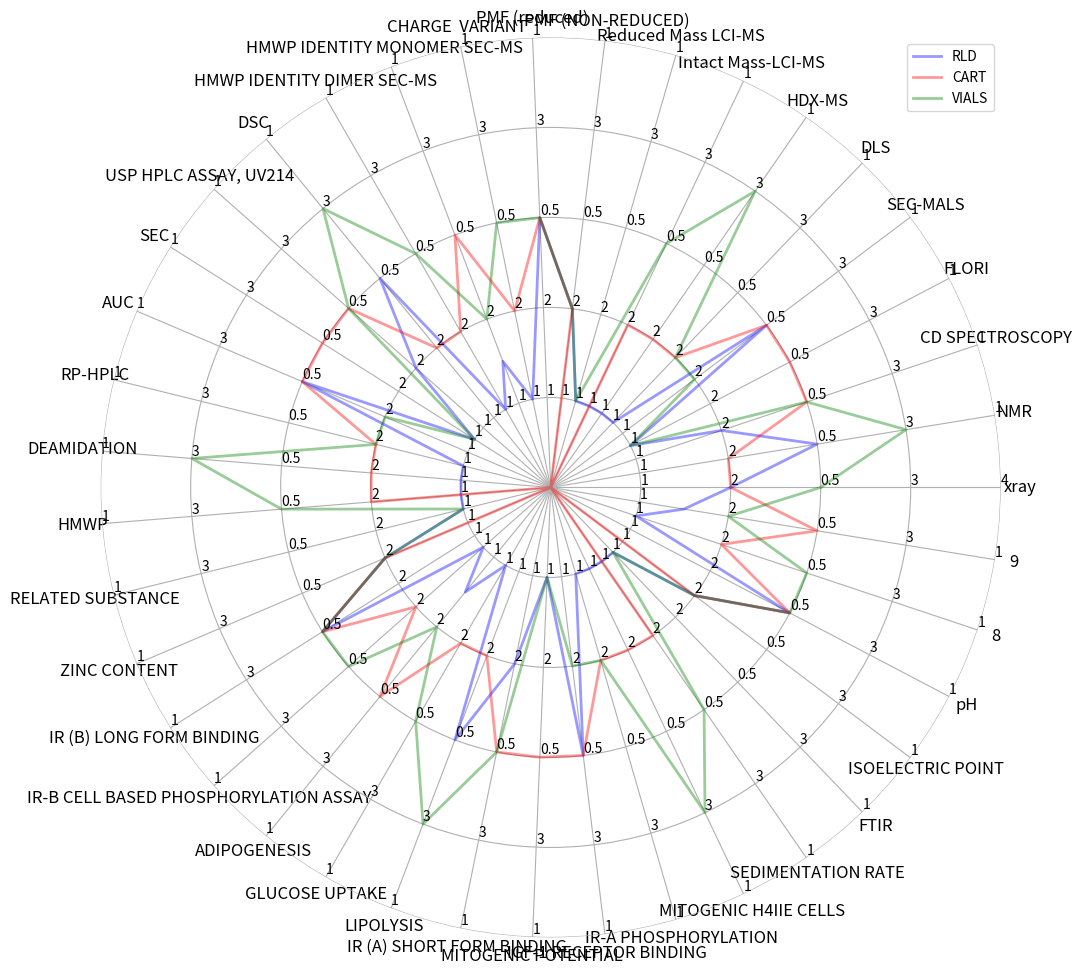

This figure's Python source:
#!/usr/bin/python

"""
Installation: Get the *Miniconda* Python Distribution - not the Python distrubution from python.org!
- https://conda.io/miniconda.html

Then install modules:
- `cd ~/miniconda3/bin`
- `./conda install numpy pandas matplotlib`

Original source:
- https://stackoverflow.com/questions/24659005/radar-chart-with-multiple-scales-on-multiple-axes
- That code has problems with 5+ axes though
"""

import numpy as np
import matplotlib.pyplot as plt
import pandas as pd

# Optionally use different styles for the graph
# Gallery: http://tonysyu.github.io/raw_content/matplotlib-style-gallery/gallery.html
# import matplotlib
# matplotlib.style.use('dark_background')  # interesting: 'bmh' / 'ggplot' / 'dark_background'


class Radar(object):
    def __init__(self, figure, title, labels, rect=None):
        if rect is None:
            rect = [0.05, 0.05, 0.9, 0.9]

        self.n = len(title)
        self.angles = np.arange(0, 360, 360.0/self.n)

        self.axes = [figure.add_axes(rect, projection='polar', label='axes%d' % i) for i in range(self.n)]

        self.ax = self.axes[0]
        self.ax.set_thetagrids(self.angles, labels=title, fontsize=12)

        for ax in self.axes[1:]:
            ax.patch.set_visible(False)
            ax.grid(False)
            ax.xaxis.set_visible(False)

        for ax, angle, label in zip(self.axes, self.angles, labels):
            ax.set_rgrids(range(1, 6), angle=angle, labels=label)
            ax.spines['polar'].set_visible(False)
            ax.set_ylim (0, 5)

    def plot(self, values, *args, **kw):
        angle = np.deg2rad(np.r_[self.angles, self.angles[0]])
        values = np.r_[values, values[0]]
        self.ax.plot(angle, values, *args, **kw)


if __name__ == '__main__':
    fig = plt.figure(figsize=(14, 10))



    tit =tit = ['xray','NMR','CD SPECTROSCOPY','FLORI','SEC-MALS','DLS','HDX-MS','Intact Mass-LCI-MS','Reduced Mass LCI-MS','PMF (NON-REDUCED)','PMF (reduced)','CHARGE  VARIANT','HMWP IDENTITY MONOMER SEC-MS','HMWP IDENTITY DIMER SEC-MS','DSC','USP HPLC ASSAY, UV214','SEC','AUC','RP-HPLC','DEAMIDATION','HMWP','RELATED SUBSTANCE','ZINC CONTENT','IR (B) LONG FORM BINDING','IR-B CELL BASED PHOSPHORYLATION ASSAY','ADIPOGENESIS','GLUCOSE UPTAKE','LIPOLYSIS','IR (A) SHORT FORM BINDING','MITOGENIC POTENTIAL','IGF-1 RECEPTOR BINDING','IR-A PHOSPHORYLATION','MITOGENIC H4IIE CELLS','SEDIMENTATION RATE','FTIR','ISOELECTRIC POINT','pH','8','9']  # 39x
    
    lab = [
        ['1', '2', '0.5', '3', '4'],
        ['1', '2', '0.5', '3', '1'],
        ['1', '2', '0.5', '3', '1'],
        ['1', '2', '0.5', '3', '1'],
        ['1', '2', '0.5', '3', '1'],
        ['1', '2', '0.5', '3', '1'],
        ['1', '2', '0.5', '3', '1'],
        ['1', '2', '0.5', '3', '1'],
        ['1', '2', '0.5', '3', '1'],
        ['1', '2', '0.5', '3', '1'],
        ['1', '2', '0.5', '3', '1'],
        ['1', '2', '0.5', '3', '1'],
        ['1', '2', '0.5', '3', '1'],
        ['1', '2', '0.5', '3', '1'],
        ['1', '2', '0.5', '3', '1'],
        ['1', '2', '0.5', '3', '1'],
        ['1', '2', '0.5', '3', '1'],
        ['1', '2', '0.5', '3', '1'],
        ['1', '2', '0.5', '3', '1'],
        ['1', '2', '0.5', '3', '1'],
        ['1', '2', '0.5', '3', '1'],
        ['1', '2', '0.5', '3', '1'],
        ['1', '2', '0.5', '3', '1'],
        ['1', '2', '0.5', '3', '1'],
        ['1', '2', '0.5', '3', '1'],
        ['1', '2', '0.5', '3', '1'],
        ['1', '2', '0.5', '3', '1'],
        ['1', '2', '0.5', '3', '1'],
        ['1', '2', '0.5', '3', '1'],
        ['1', '2', '0.5', '3', '1'],
        ['1', '2', '0.5', '3', '1'],
        ['1', '2', '0.5', '3', '1'],
        ['1', '2', '0.5', '3', '1'],
        ['1', '2', '0.5', '3', '1'],
        ['1', '2', '0.5', '3', '1'],
        ['1', '2', '0.5', '3', '1'],
        ['1', '2', '0.5', '3', '1'],
        ['1', '2', '0.5', '3', '1'],
        ['1', '2', '0.5', '3', '1']

]

    radar = Radar(fig, tit, lab)
    radar.plot([2, 3, 2, 1, 3, 1, 1, 1, 1, 2, 3, 1, 1.5,1, 3, 2, 1, 3, 1, 1, 1, 1, 2, 3, 1, 1.5,1, 3, 2, 1, 3, 1, 1, 1, 1, 2, 3, 1, 1.5],  '-', lw=2, color='b', alpha=0.4, label='RLD')
    radar.plot([2, 2, 3, 3, 3, 2, 2, 2, 0, 2, 3, 2, 3,2, 2, 3, 3, 3, 2, 2, 2, 0, 2, 3, 2, 3,2, 2, 3, 3, 3, 2, 2, 2, 0, 2, 3, 2, 3], '-', lw=2, color='r', alpha=0.4, label='CART')
    radar.plot([3, 4, 3, 1, 2, 2, 4, 3, 1, 2, 3, 3, 2,3, 4, 3, 1, 2, 2, 4, 3, 1, 2, 3, 3, 2,3, 4, 3, 1, 2, 2, 4, 3, 1, 2, 3, 3, 2], '-', lw=2, color='g', alpha=0.4, label='VIALS')
    radar.ax.legend()

    fig.savefig('mainscript.png')

#rkcradar.txt
#Displaying rkcradar.txt.